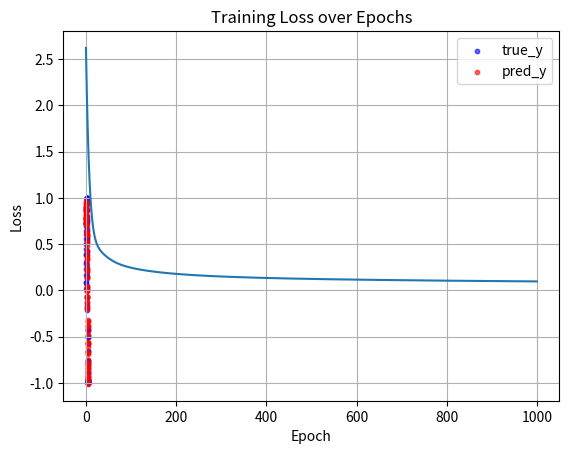

Source code (Python):
import numpy as np
import matplotlib.pyplot as plt

# True function: sin(x)
def actual_function(x):
    return np.sin(x)

# Generate synthetic data
def true_output():
    rand = np.random.rand(100) * 5  # x in [0,5]
    return rand, actual_function(rand)

# Plot actual and predicted values
def plot(actual, predicted=None):
    x, y = actual
    plt.scatter(x, y, color='blue', s=10, alpha=0.6, label='true_y')
    if predicted is not None:
        pred_x, pred_y = predicted
        plt.scatter(pred_x, pred_y, color='red', s=10, alpha=0.6, label='pred_y')
    plt.xlabel("x")
    plt.ylabel("y")
    plt.legend()
    plt.show()

# Loss function: Least Mean Square
def least_mean_square(y_true, y_pred):
    return np.mean((y_true - y_pred) ** 2)

# Activation function
def tanh(x):
    return np.tanh(x)

# Derivative of tanh for backpropagation
def tanh_derivative(x):
    return 1 - np.tanh(x) ** 2

# Single hidden unit
class HiddenUnit_1x1:
    def __init__(self, bias, weight):
        self.bias = bias
        self.weight = weight

    def output(self, input):
        z = self.bias + self.weight * input
        self.last_z = z  # Save pre-activation for backprop
        return tanh(z)

# Neural network: 1x3x1
class HiddenLayer_1x3x1:
    def __init__(self, hu_params, out_bias, out_weights, loss_function, lr=0.01):
        # Initialize 3 hidden units
        self.hu1 = HiddenUnit_1x1(*hu_params[0])
        self.hu2 = HiddenUnit_1x1(*hu_params[1])
        self.hu3 = HiddenUnit_1x1(*hu_params[2])
        self.out_bias = out_bias
        self.out_weights = np.array(out_weights)  # [w1, w2, w3]
        self.loss_function = loss_function
        self.lr = lr

    def forward_pass(self, x):
        h1 = self.hu1.output(x)
        h2 = self.hu2.output(x)
        h3 = self.hu3.output(x)
        self.last_h = np.vstack((h1, h2, h3))  # Shape: (3, N)
        y = self.out_bias + np.dot(self.out_weights, self.last_h)
        return y

    def train(self, x_train, y_train, epochs=1000):
        loss_history = []
        for epoch in range(epochs):
            # Forward
            y_pred = self.forward_pass(x_train)
            loss = self.loss_function(y_train, y_pred)
            loss_history.append(loss)

            # Error
            error = y_train - y_pred

            # Gradients for output layer
            grad_w_out = -2 * np.mean(self.last_h * error, axis=1)  # shape: (3,)
            grad_b_out = -2 * np.mean(error)

            # Update output weights and bias
            self.out_weights -= self.lr * grad_w_out
            self.out_bias -= self.lr * grad_b_out

            # Gradients for hidden units
            d_h1 = error * self.out_weights[0] * tanh_derivative(self.hu1.last_z)
            d_h2 = error * self.out_weights[1] * tanh_derivative(self.hu2.last_z)
            d_h3 = error * self.out_weights[2] * tanh_derivative(self.hu3.last_z)

            grad_w1 = -2 * np.mean(d_h1 * x_train)
            grad_b1 = -2 * np.mean(d_h1)

            grad_w2 = -2 * np.mean(d_h2 * x_train)
            grad_b2 = -2 * np.mean(d_h2)

            grad_w3 = -2 * np.mean(d_h3 * x_train)
            grad_b3 = -2 * np.mean(d_h3)

            # Update hidden weights and biases
            self.hu1.weight -= self.lr * grad_w1
            self.hu1.bias -= self.lr * grad_b1

            self.hu2.weight -= self.lr * grad_w2
            self.hu2.bias -= self.lr * grad_b2

            self.hu3.weight -= self.lr * grad_w3
            self.hu3.bias -= self.lr * grad_b3

        return loss_history

# ==== Run Training ====

# Generate training data
x_train, y_train = true_output()

# Create model with 3 hidden units
model = HiddenLayer_1x3x1(
    hu_params = [(np.random.randn(), np.random.randn()) for _ in range(3)], # 3 hidden units
    out_bias = np.random.randn(),
    out_weights = np.random.randn(3),  # weights to combine h1, h2, h3
    loss_function=least_mean_square,
    lr=0.01
)

# Train the model
losses = model.train(x_train, y_train, epochs=1000)

# Predict using trained model
y_pred = model.forward_pass(x_train)

# Plot results
plot((x_train, y_train), (x_train, y_pred))

# Plot training loss
plt.plot(losses)
plt.title("Training Loss over Epochs")
plt.xlabel("Epoch")
plt.ylabel("Loss")
plt.grid(True)
plt.show()
